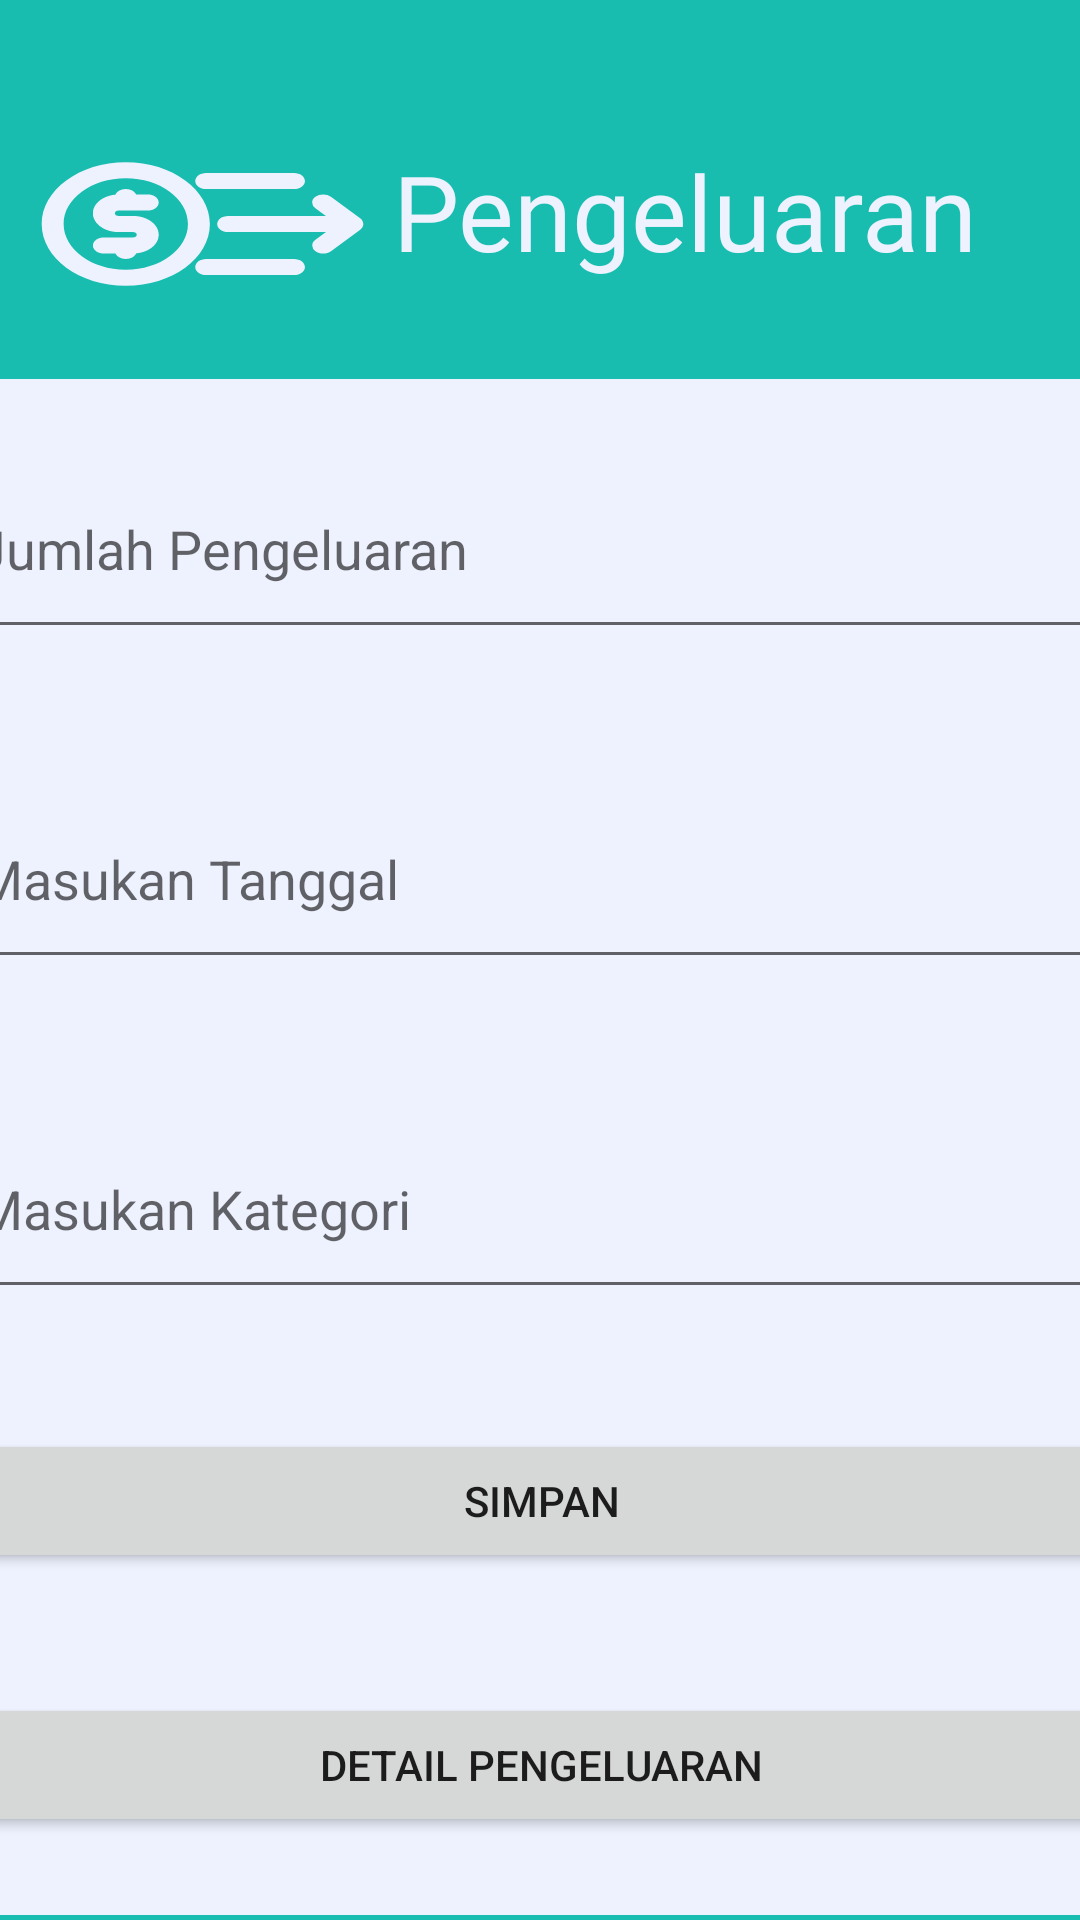

Layout XML and referenced resources for this Android screen:
<!-- AndroidManifest.xml: application theme Theme.AplikasiManajemenKeuangan -->
<!-- res/layout/activity_pengeluaran.xml -->
<?xml version="1.0" encoding="utf-8"?>
<android.support.constraint.ConstraintLayout xmlns:android="http://schemas.android.com/apk/res/android"
    xmlns:app="http://schemas.android.com/apk/res-auto"
    xmlns:tools="http://schemas.android.com/tools"
    android:layout_width="match_parent"
    android:layout_height="match_parent"
    android:background="@color/hijau"
    tools:context=".Pengeluaran">

    <LinearLayout
        android:layout_width="425dp"
        android:layout_height="512dp"
        android:background="@drawable/shape2"
        android:orientation="vertical"
        app:layout_constraintBottom_toBottomOf="parent"
        app:layout_constraintEnd_toEndOf="parent"
        app:layout_constraintStart_toStartOf="parent"
        app:layout_constraintTop_toTopOf="parent"
        app:layout_constraintVertical_bias="0.986"
        tools:ignore="MissingConstraints,VisualLintBounds">


        <EditText
            android:id="@+id/jumlahPengeluaran"
            android:layout_width="match_parent"
            android:layout_height="70dp"
            android:layout_margin="20dp"
            android:autofillHints=""
            android:hint="Jumlah Pengeluaran"
            android:inputType="number" />

        <EditText
            android:id="@+id/tanggalPengeluaran"
            android:layout_width="match_parent"
            android:layout_height="70dp"
            android:layout_margin="20dp"
            android:autofillHints=""
            android:hint="Masukan Tanggal"
            android:inputType="date"/>

        <EditText
            android:id="@+id/kategoriPengeluaran"
            android:layout_width="match_parent"
            android:layout_height="70dp"
            android:layout_margin="20dp"
            android:autofillHints=""
            android:hint="Masukan Kategori"
            android:inputType="text"/>

        <Button
            android:id="@+id/simpanPengeluaran"
            android:layout_width="match_parent"
            android:layout_height="wrap_content"
            android:layout_margin="20dp"
            android:text="Simpan" />

        <Button
            android:id="@+id/detailPengeluaran"
            android:layout_width="match_parent"
            android:layout_height="wrap_content"
            android:layout_margin="20dp"
            android:text="Detail Pengeluaran" />

    </LinearLayout>

    <TextView
        android:id="@+id/textView4"
        android:layout_width="wrap_content"
        android:layout_height="wrap_content"
        android:fontFamily="@font/poppins"
        android:text="@string/pengeluaran2"
        android:textColor="@color/putih"
        android:textSize="35sp"
        app:layout_constraintBottom_toBottomOf="parent"
        app:layout_constraintEnd_toEndOf="parent"
        app:layout_constraintHorizontal_bias="0.793"
        app:layout_constraintStart_toStartOf="parent"
        app:layout_constraintTop_toTopOf="parent"
        app:layout_constraintVertical_bias="0.079"
        tools:ignore="MissingConstraints,TextContrastCheck" />

    <View
        android:id="@+id/view2"
        android:layout_width="117dp"
        android:layout_height="86dp"
        android:background="@drawable/pengeluaran_icon"
        android:backgroundTint="@color/putih"
        app:layout_constraintBottom_toBottomOf="parent"
        app:layout_constraintEnd_toEndOf="parent"
        app:layout_constraintHorizontal_bias="0.037"
        app:layout_constraintStart_toStartOf="parent"
        app:layout_constraintTop_toTopOf="parent"
        app:layout_constraintVertical_bias="0.057" />
</android.support.constraint.ConstraintLayout>
<!-- resources referenced by this layout -->
<resources>
  <color name="hijau">#18BDAF</color>
  <color name="putih">#EEF2FF</color>
  <!-- drawable pengeluaran_icon (drawable) -->
  <vector xmlns:android="http://schemas.android.com/apk/res/android"
      android:width="48dp"
      android:height="48dp"
      android:viewportWidth="48"
      android:viewportHeight="48">
    <path
        android:fillColor="#FF000000"
        android:pathData="M14.51,26.5h-4c-0.83,0 -1.5,0.67 -1.5,1.5s0.67,1.5 1.5,1.5h1.59c0.21,0.58 0.76,1 1.41,1 0.67,0 1.23,-0.44 1.42,-1.04 1.73,-0.21 3.08,-1.67 3.08,-3.46 0,-1.93 -1.57,-3.5 -3.5,-3.5h-2c-0.28,0 -0.5,-0.22 -0.5,-0.5s0.22,-0.5 0.5,-0.5h4c0.83,0 1.5,-0.67 1.5,-1.5s-0.67,-1.5 -1.5,-1.5h-1.59c-0.21,-0.58 -0.76,-1 -1.41,-1 -0.67,0 -1.23,0.44 -1.42,1.04 -1.73,0.21 -3.08,1.67 -3.08,3.46 0,1.93 1.57,3.5 3.5,3.5h2c0.28,0 0.5,0.22 0.5,0.5s-0.23,0.5 -0.5,0.5z"/>
    <path
        android:fillColor="#FF000000"
        android:pathData="M13.51,35.5c6.34,0 11.5,-5.16 11.5,-11.5s-5.16,-11.5 -11.5,-11.5S2.01,17.66 2.01,24s5.15,11.5 11.5,11.5zM13.51,15.5c4.69,0 8.5,3.81 8.5,8.5s-3.81,8.5 -8.5,8.5 -8.5,-3.81 -8.5,-8.5 3.81,-8.5 8.5,-8.5zM40.88,22.5L27.51,22.5c-0.83,0 -1.5,0.67 -1.5,1.5s0.67,1.5 1.5,1.5h13.38l-1.44,1.44a1.49,1.49 0,0 0,0 2.12c0.29,0.29 0.68,0.44 1.06,0.44s0.77,-0.15 1.06,-0.44l4,-4c0.01,-0.01 0.02,-0.03 0.03,-0.05 0.12,-0.13 0.22,-0.27 0.29,-0.44v-0.01c0.01,-0.01 0.01,-0.03 0.01,-0.04 0.06,-0.15 0.09,-0.31 0.09,-0.47 0,-0.05 0,-0.1 -0.01,-0.15 -0.01,-0.13 -0.03,-0.25 -0.07,-0.37 -0.02,-0.05 -0.03,-0.1 -0.05,-0.15 -0.07,-0.16 -0.17,-0.31 -0.3,-0.44l-4,-4a1.49,1.49 0,0 0,-2.12 0,1.49 1.49,0 0,0 0,2.12l1.44,1.44z"/>
    <path
        android:fillColor="#FF000000"
        android:pathData="M24.51,17.5h12c0.83,0 1.5,-0.67 1.5,-1.5s-0.67,-1.5 -1.5,-1.5h-12c-0.83,0 -1.5,0.67 -1.5,1.5s0.67,1.5 1.5,1.5zM24.51,33.5h12c0.83,0 1.5,-0.67 1.5,-1.5s-0.67,-1.5 -1.5,-1.5h-12c-0.83,0 -1.5,0.67 -1.5,1.5s0.67,1.5 1.5,1.5z"/>
  </vector>
  <!-- drawable shape2 (drawable) -->
  <?xml version="1.0" encoding="utf-8"?>
  <shape xmlns:android="http://schemas.android.com/apk/res/android"
      android:shape="rectangle">
      <solid android:color="@color/putih" />
      <corners android:topLeftRadius="30dp"
          android:topRightRadius="30dp"
          android:bottomLeftRadius="0dp"
          android:bottomRightRadius="0dp"/>
  </shape>
  <string name="pengeluaran2">Pengeluaran</string>
  <style name="Theme.AplikasiManajemenKeuangan" parent="Theme.AppCompat.Light.NoActionBar">
          
          <item name="colorPrimary">@color/purple_500</item>
          <item name="colorPrimaryDark">@color/purple_700</item>
          <item name="colorAccent">@color/teal_200</item>
          
      </style>
  <color name="purple_500">#FF6200EE</color>
  <color name="purple_700">#FF3700B3</color>
  <color name="teal_200">#FF03DAC5</color>
</resources>
